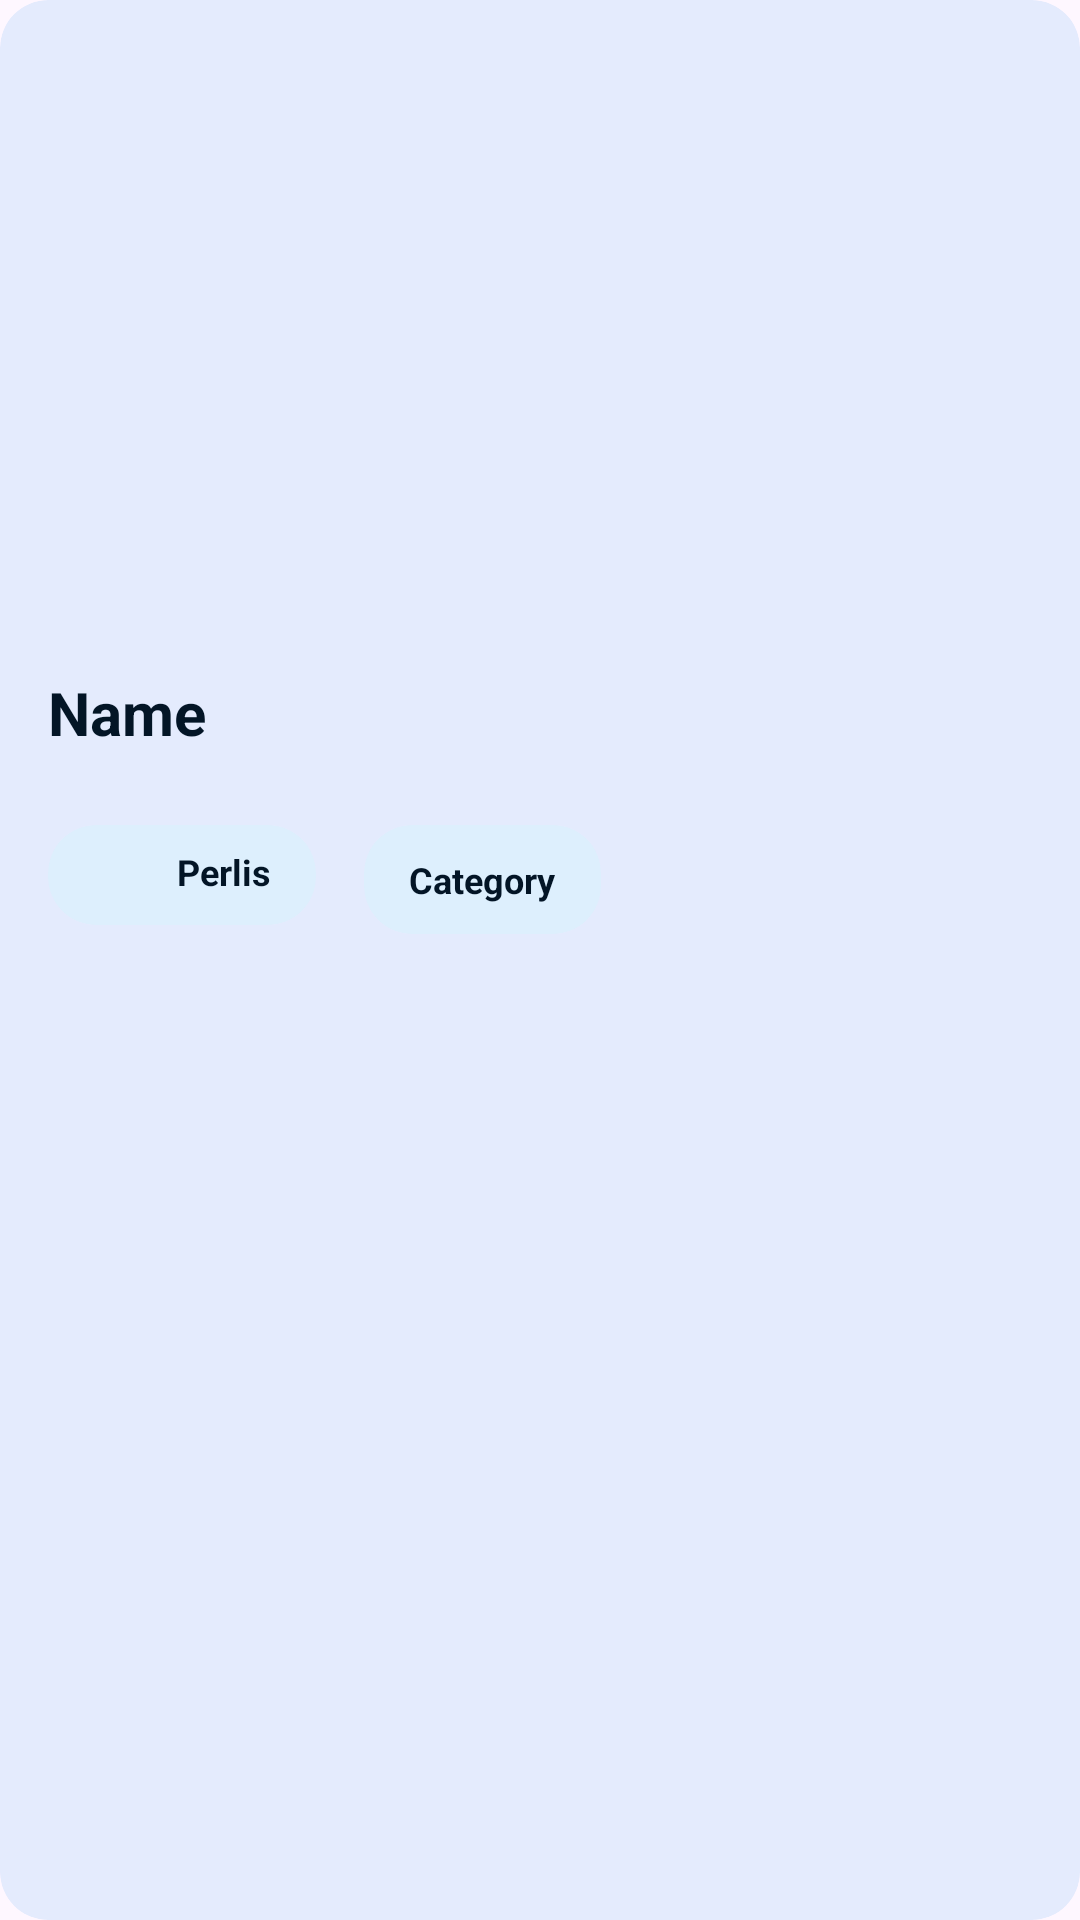

Reconstruct the res/layout file that produces this screen, plus the resources it refers to.
<!-- AndroidManifest.xml: application theme Theme.Assignment -->
<!-- res/layout/rv_search_tourist_spot_item.xml -->
<?xml version="1.0" encoding="utf-8"?>
<com.google.android.material.card.MaterialCardView
    xmlns:android="http://schemas.android.com/apk/res/android"
    xmlns:app="http://schemas.android.com/apk/res-auto"
    xmlns:tools="http://schemas.android.com/tools"
    android:layout_width="match_parent"
    android:layout_height="wrap_content"
    app:strokeWidth="0dp"
    app:cardCornerRadius="16dp"
    style="@style/CARD_BACKGROUND_CONTRAST_3"
    android:layout_marginBottom="16dp">

    <androidx.constraintlayout.widget.ConstraintLayout
        android:layout_width="wrap_content"
        android:layout_height="wrap_content"
        android:paddingBottom="20dp">

        <ImageView
            android:id="@+id/iv_tourist_spot_thumbnail"
            android:layout_width="match_parent"
            android:layout_height="200dp"
            android:scaleType="fitCenter"
            android:src="@drawable/image_placeholder"
            app:layout_constraintStart_toStartOf="parent"
            app:layout_constraintTop_toTopOf="parent" />

        <TextView
            android:id="@+id/tv_tourist_spot_name"
            style="@style/TEXT_CONTRAST"
            android:layout_width="wrap_content"
            android:layout_height="wrap_content"
            android:layout_marginStart="16dp"
            android:layout_marginTop="24dp"
            android:text="Name"
            android:textSize="20sp"
            android:textStyle="bold"
            app:layout_constraintStart_toStartOf="parent"
            app:layout_constraintTop_toBottomOf="@+id/iv_tourist_spot_thumbnail" />

        <com.google.android.material.card.MaterialCardView
            android:id="@+id/materialCardView4"
            style="@style/CARD_BACKGROUND_TERTIARY"
            android:layout_width="wrap_content"
            android:layout_height="wrap_content"
            android:layout_marginStart="16dp"
            android:layout_marginTop="24dp"
            app:cardCornerRadius="16dp"
            app:layout_constraintStart_toStartOf="parent"
            app:layout_constraintTop_toBottomOf="@+id/tv_tourist_spot_name"
            app:strokeWidth="0dp">

            <androidx.constraintlayout.widget.ConstraintLayout
                android:layout_width="match_parent"
                android:layout_height="match_parent"
                android:paddingHorizontal="15dp"
                android:paddingVertical="10dp">

                <ImageView
                    android:id="@+id/iv_tourist_spot_state"
                    android:layout_width="20dp"
                    android:layout_height="10dp"
                    android:scaleType="fitCenter"
                    app:layout_constraintStart_toStartOf="parent"
                    app:layout_constraintTop_toTopOf="parent"
                    tools:src="@drawable/flag_negeri_sembilan" />

                <TextView
                    android:id="@+id/tv_tourist_spot_state"
                    style="@style/TEXT_SECONDARY"
                    android:layout_width="wrap_content"
                    android:layout_height="wrap_content"
                    android:layout_marginStart="8dp"
                    android:text="Perlis"
                    android:textSize="12sp"
                    android:textStyle="bold"
                    app:layout_constraintBottom_toBottomOf="@+id/iv_tourist_spot_state"
                    app:layout_constraintStart_toEndOf="@+id/iv_tourist_spot_state"
                    app:layout_constraintTop_toTopOf="@+id/iv_tourist_spot_state" />

            </androidx.constraintlayout.widget.ConstraintLayout>


        </com.google.android.material.card.MaterialCardView>

        <com.google.android.material.card.MaterialCardView
            style="@style/CARD_BACKGROUND_TERTIARY"
            android:layout_width="wrap_content"
            android:layout_height="wrap_content"
            android:layout_marginStart="16dp"
            android:layout_marginTop="24dp"
            app:cardCornerRadius="16dp"
            app:layout_constraintStart_toEndOf="@+id/materialCardView4"
            app:layout_constraintTop_toBottomOf="@+id/tv_tourist_spot_name"
            app:strokeWidth="0dp">

            <androidx.constraintlayout.widget.ConstraintLayout
                android:layout_width="match_parent"
                android:layout_height="match_parent"
                android:paddingHorizontal="15dp"
                android:paddingVertical="10dp">

                <TextView
                    android:id="@+id/tv_tourist_spot_category"
                    style="@style/TEXT_SECONDARY"
                    android:layout_width="wrap_content"
                    android:layout_height="wrap_content"
                    android:text="Category"
                    android:textSize="12sp"
                    android:textStyle="bold"
                    app:layout_constraintStart_toStartOf="parent"
                    app:layout_constraintTop_toTopOf="parent" />

            </androidx.constraintlayout.widget.ConstraintLayout>


        </com.google.android.material.card.MaterialCardView>

    </androidx.constraintlayout.widget.ConstraintLayout>

</com.google.android.material.card.MaterialCardView>
<!-- resources referenced by this layout -->
<resources>
  <!-- drawable flag_negeri_sembilan: png bitmap (drawable, 533 bytes) -->
  <style name="CARD_BACKGROUND_CONTRAST_3">
          <item name="android:backgroundTint">@color/lightMode_primary_20_opacity_color</item>
      </style>
  <style name="CARD_BACKGROUND_TERTIARY">
          <item name="android:backgroundTint">@color/lightMode_tertiary_color</item>
      </style>
  <style name="TEXT_CONTRAST">
          <item name="android:textColor">@color/lightMode_secondary_color</item>
          <item name="android:drawableTint">@color/lightMode_secondary_color</item>
      </style>
  <style name="TEXT_SECONDARY">
          <item name="android:textColor">@color/lightMode_secondary_color</item>
      </style>
  <style name="Theme.Assignment" parent="Base.Theme.Assignment">
          <item name="bottomSheetDialogTheme">@style/ThemeOverlay.App.BottomSheetDialog</item>
  
          
          <item name="snackbarStyle">@style/Widget.App.Snackbar</item>
          <item name="snackbarButtonStyle">@style/Widget.App.SnackbarButton</item>
          <item name="colorOnSurfaceInverse">@color/lightMode_tertiary_color</item> 
          <item name="colorPrimaryInverse">@color/lightMode_tertiary_color</item> 
      </style>
  <color name="lightMode_primary_20_opacity_color">#337FBAF5</color>
  <color name="lightMode_tertiary_color">#DDEFFD</color>
  <color name="lightMode_secondary_color">#031526</color>
  <style name="Base.Theme.Assignment" parent="Theme.Material3.DayNight.NoActionBar">
          
          
          <item name="android:statusBarColor">@color/lightMode_tertiary_color</item>
          <item name="android:windowLightStatusBar">true</item>
      </style>
  <style name="ThemeOverlay.App.BottomSheetDialog" parent="ThemeOverlay.Material3.BottomSheetDialog">
          <item name="bottomSheetStyle">@style/ModalBottomSheetDialog</item>
      </style>
  <style name="Widget.App.Snackbar" parent="Widget.Material3.Snackbar">
          <item name="backgroundTint">@color/lightMode_red_color</item>
          <item name="android:textColor">@color/lightMode_tertiary_color</item>
  
      </style>
  <style name="Widget.App.SnackbarButton" parent="Widget.Material3.Button.TextButton.Snackbar">
          <item name="android:textColor">@color/lightMode_quaternary_color</item> 
      </style>
  <style name="ModalBottomSheetDialog" parent="Widget.Material3.BottomSheet.Modal">
          <item name="backgroundTint">@color/lightMode_tertiary_color</item>
          <item name="shapeAppearance">@style/ShapeAppearance.App.LargeComponent</item>
      </style>
  <color name="lightMode_red_color">#D32F2F</color>
  <color name="lightMode_quaternary_color">#8C59F3</color>
  <style name="ShapeAppearance.App.LargeComponent" parent="ShapeAppearance.Material3.LargeComponent">
          <item name="cornerFamily">rounded</item>
          <item name="cornerSize">16dp</item>
      </style>
</resources>
